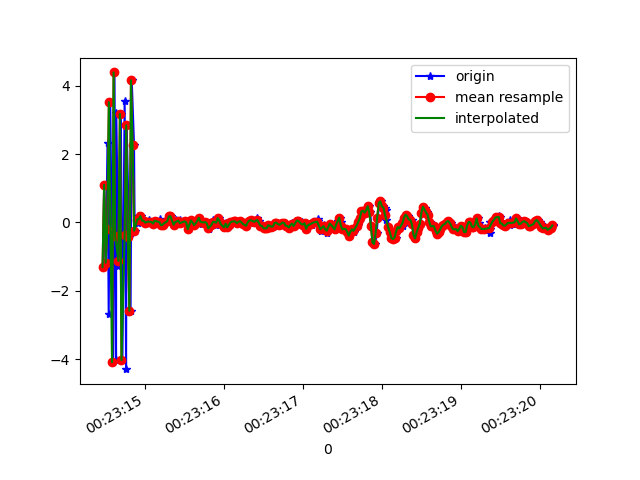

The table this chart was drawn from, first rows:
1618186994469, 882657419018391, -1.3048763, -0.9308853, -9.286985
1618186994480, 882657438249161, 1.101, -0.2027, 9.217
1618186994502, 882657457479931, -1.179, -0.8473, -9.448
1618186994523, 882657476710701, 2.32, -0.2849, 8.517
1618186994538, 882657495941471, -2.675, -0.7917, -8.142
1618186994557, 882657515172241, 3.517, 0.1521, 6.354
1618186994595, 882657534403011, -4.086, -0.853, -4.402
1618186994611, 882657553633781, 4.388, 0.1653, 0.6751
1618186994631, 882657572864551, -4.017, -1.025, 2.435
1618186994634, 882657592095321, 3.21, 0.01981, -6.212
1618186994662, 882657611326091, -1.263, -0.4879, 8.6
1618186994674, 882657630556861, -0.9848, -0.5361, -9.241
1618186994692, 882657649787631, 3.174, 0.1223, 6.73
1618186994712, 882657669018401, -4.028, -0.954, -2.006
1618186994740, 882657688249171, 3.54, 0.2342, 6.107
1618186994758, 882657707479941, -4.291, -1.016, -0.8214
1618186994766, 882657726710711, 2.84, 0.02309, -5.697
1618186994795, 882657745941481, -0.4146, -0.4187, 8.673
1618186994815, 882657765172251, -2.584, -0.593, -8.042
1618186994830, 882657784403021, 4.156, 0.3713, 2.006
1618186994859, 882657803633791, 2.269, -0.1128, 0.8407
1618186994867, 882657822864561, -0.2413, -0.1879, -1.01
1618186994912, 882657842095331, 0.1895, -0.2622, -0.005957
1618186994914, 882657861326101, -0.01732, -0.1781, -0.1586
1618186994927, 882657880556871, 0.09782, -0.2702, -0.09148
1618186994944, 882657899787641, 0.1836, -0.3125, -0.1335
1618186994968, 882657919018411, 0.05005, -0.2353, -0.09721
1618186994999, 882657938249181, 0.04783, -0.3367, -0.11
1618186995003, 882657957479951, -0.004427, -0.3287, -0.1611
1618186995043, 882657976710721, -0.02043, -0.2115, -0.185
1618186995046, 882657995941491, 0.07104, -0.1895, -0.2044
1618186995083, 882658015172261, 0.02358, -0.2102, -0.1567
1618186995086, 882658034403031, -6.227493E-4, -0.2913, -0.1084
1618186995118, 882658053633801, -0.03447, -0.2358, -0.1369
1618186995122, 882658072864571, 0.04922, -0.07329, -0.1895
1618186995184, 882658092095341, 0.09946, -0.04503, -0.1514
1618186995187, 882658111326111, 0.02126, -0.08132, -0.1915
1618186995190, 882658130556881, -0.08723, -0.1701, -0.07978
1618186995217, 882658149787651, -0.08406, -0.1101, -0.09895
1618186995221, 882658169018421, -0.06771, -0.1253, -0.1458
1618186995243, 882658188249191, -0.05888, -0.2424, -0.006737
1618186995246, 882658207479961, 0.01364, -0.3664, 0.07113
1618186995292, 882658226710731, 0.04776, -0.2748, -0.01082
1618186995296, 882658245941501, 0.02007, -0.1772, -0.03531
1618186995312, 882658265172271, 0.1759, -0.2378, 0.006641
1618186995325, 882658284403041, 0.1814, -0.2039, 0.05705
1618186995346, 882658303633811, 0.05777, -0.211, -0.0237
1618186995370, 882658322864581, -0.06797, -0.207, -0.09547
1618186995390, 882658342095351, -0.04629, -0.2839, -0.1622
1618186995394, 882658361326121, 0.06328, -0.1938, -0.0838
1618186995423, 882658380556891, 0.04459, -0.2196, -0.1347
1618186995437, 882658399787661, 0.05889, -0.1051, -0.1666
1618186995458, 882658419018431, -0.01991, -0.05355, -0.1568
1618186995481, 882658438249201, -0.02484, -0.09684, -0.152
1618186995497, 882658457479971, 0.05008, -0.03245, -0.1064
1618186995509, 882658476710741, 0.03215, -0.04846, -0.09564
1618186995536, 882658495941511, 0.003043, 0.01706, -0.1363
1618186995559, 882658515172281, -0.1996, 0.05773, -0.1167
1618186995563, 882658534403051, -0.06486, 0.0174, -0.05452
1618186995592, 882658553633821, 0.06084, 0.03302, 0.0642
1618186995607, 882658572864591, -0.001741, -0.03973, 0.06853
... 237 more rows
